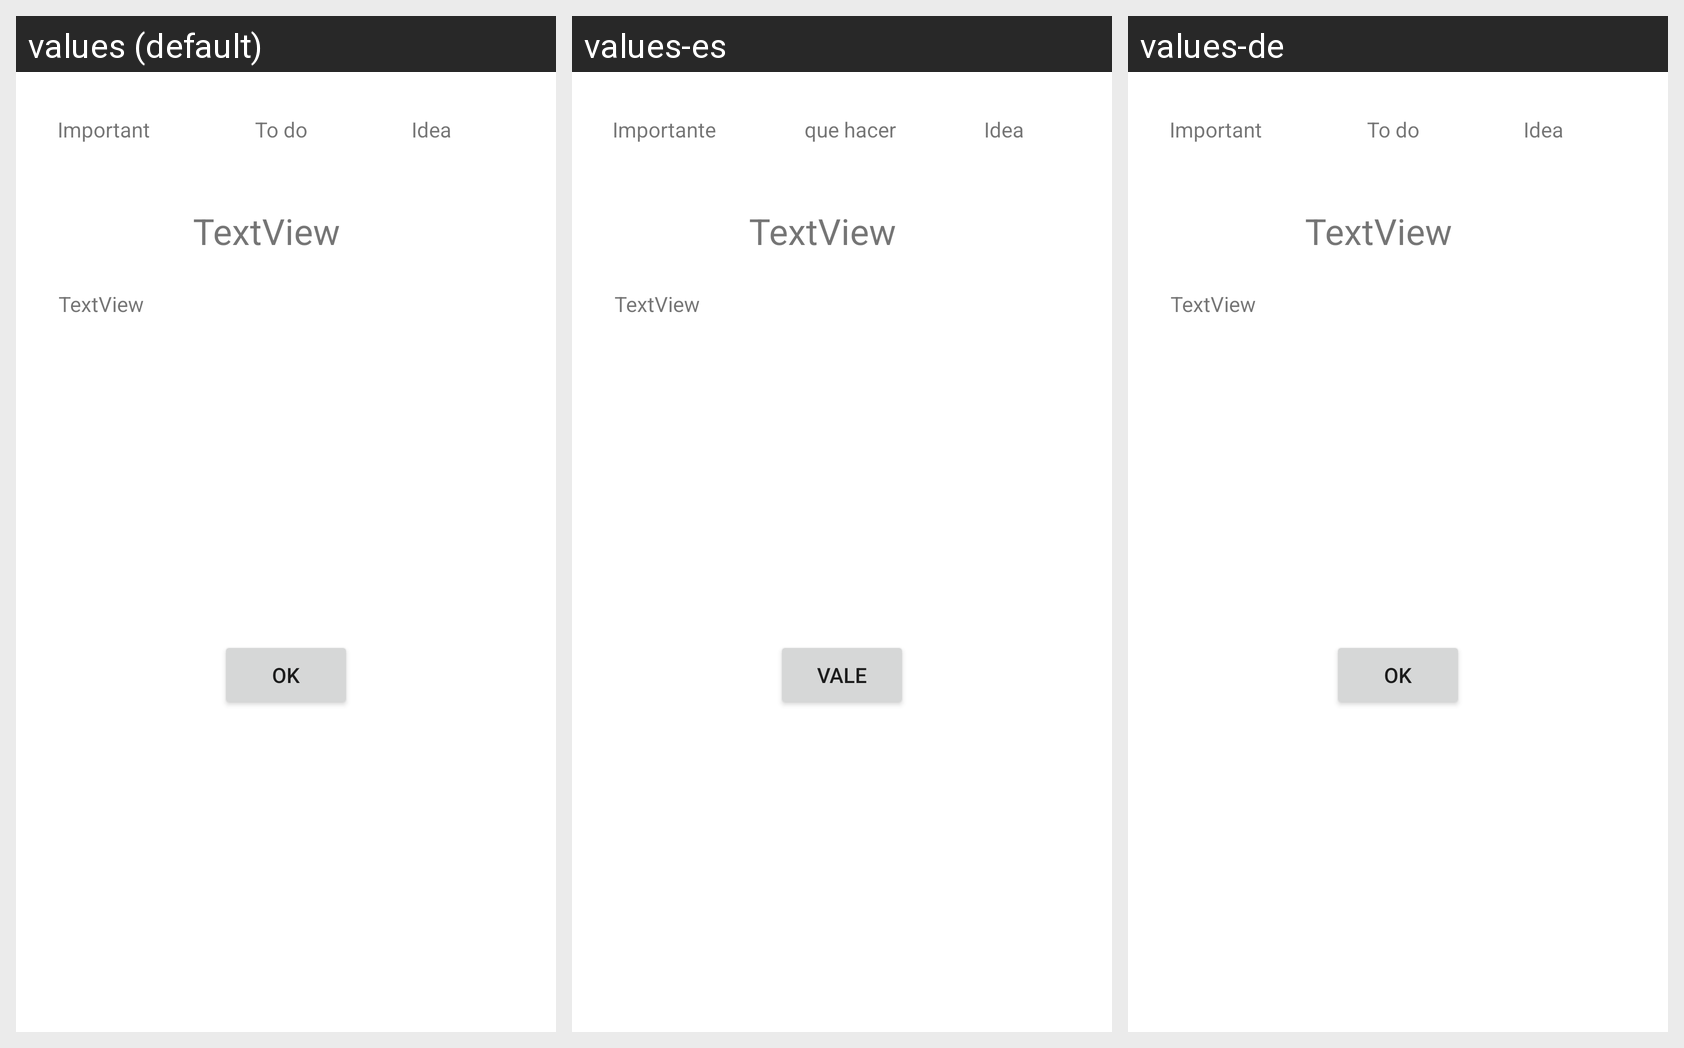

The same Android screen rendered under several of its app's locales, left to right. List the strings drawn on it with the default value and each locale's translation.
Android screen res/layout/dialog_show_note.xml rendered under 3 locales, left to right: values (default), values-es, values-de. Device: Nexus 5 (rendered at 1080×1920; each locale shown at half size, 540×960, under a caption strip naming it); theme Theme.GetawayNotes.
Strings drawn on this screen, with the default value and each locale's value (text and hints the layout hard-codes appear in the picture but are not listed):

important_text
  values: Important
  values-es: Importante
  values-de: Important

todo_text
  values: To do
  values-es: que hacer
  values-de: To do

idea_text
  values: Idea
  values-es: Idea
  values-de: Idea

ok_button
  values: OK
  values-es: Vale
  values-de: OK
